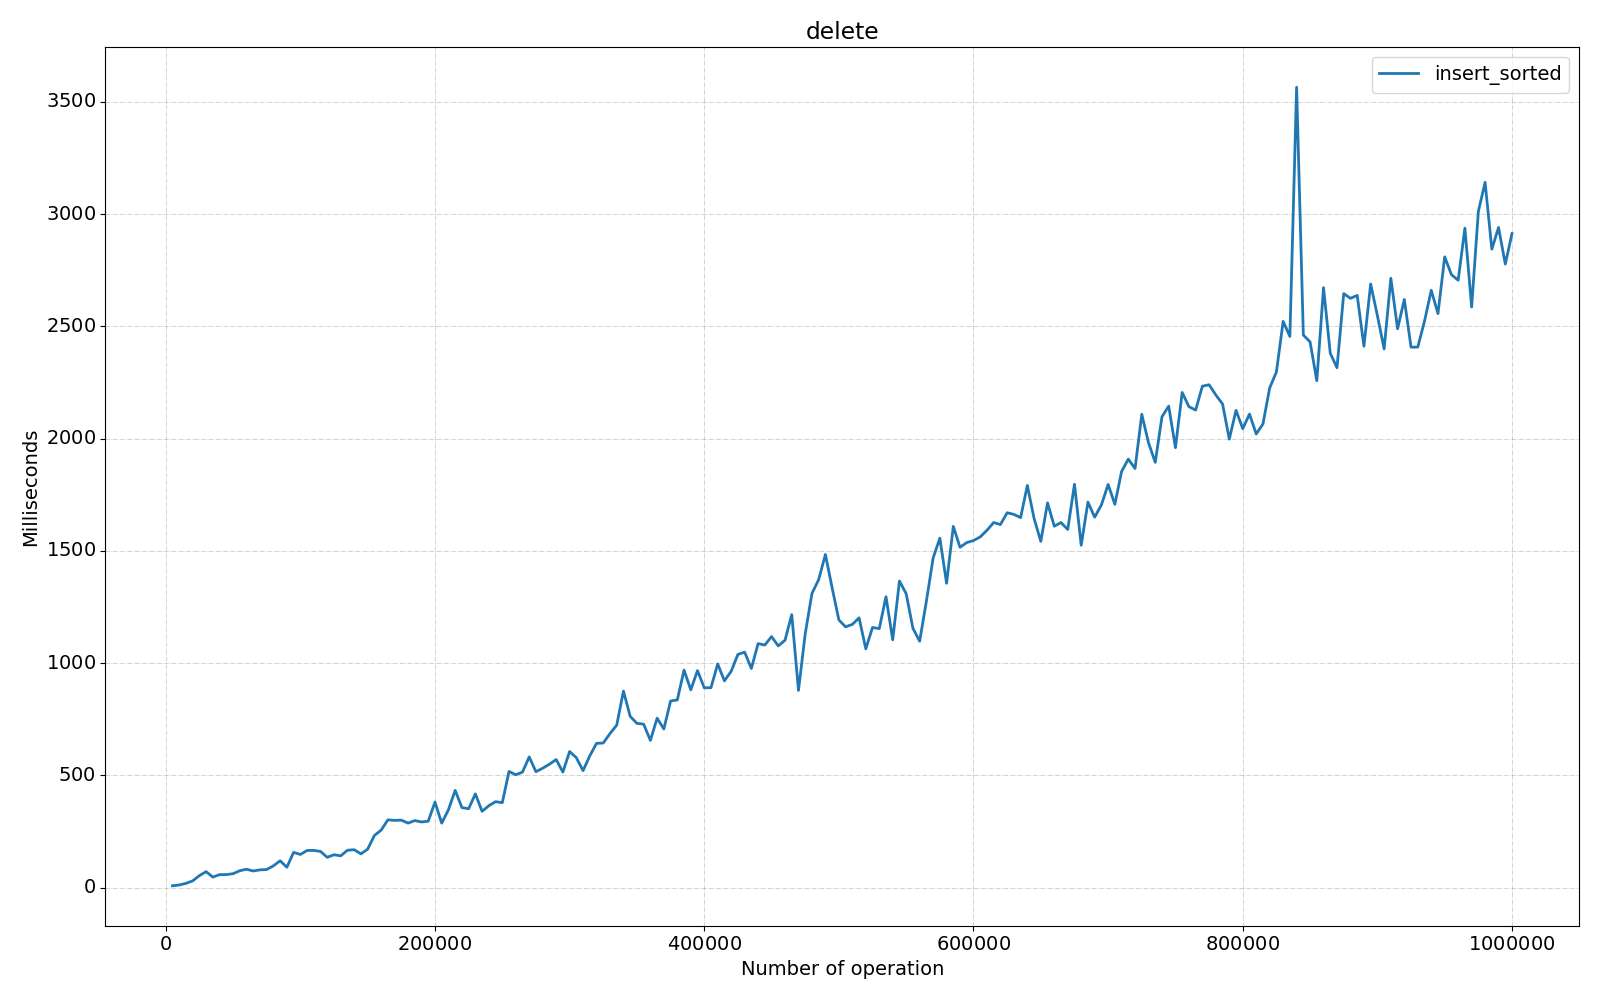

Source data for this figure (header and first rows):
Benchmark, Mode, Threads, Samples, Score, Score Error (99.9%), Unit, Param: size
com.fiit.dsa.tree.test.SplayTreeTest.del…, ss, 1, 1, 8.42, NaN, ms/op, 5000
com.fiit.dsa.tree.test.SplayTreeTest.del…, ss, 1, 1, 12.13, NaN, ms/op, 10000
com.fiit.dsa.tree.test.SplayTreeTest.del…, ss, 1, 1, 19.17, NaN, ms/op, 15000
com.fiit.dsa.tree.test.SplayTreeTest.del…, ss, 1, 1, 30.26, NaN, ms/op, 20000
com.fiit.dsa.tree.test.SplayTreeTest.del…, ss, 1, 1, 53.68, NaN, ms/op, 25000
com.fiit.dsa.tree.test.SplayTreeTest.del…, ss, 1, 1, 71.38, NaN, ms/op, 30000
com.fiit.dsa.tree.test.SplayTreeTest.del…, ss, 1, 1, 47.29, NaN, ms/op, 35000
com.fiit.dsa.tree.test.SplayTreeTest.del…, ss, 1, 1, 58.15, NaN, ms/op, 40000
com.fiit.dsa.tree.test.SplayTreeTest.del…, ss, 1, 1, 58.3, NaN, ms/op, 45000
com.fiit.dsa.tree.test.SplayTreeTest.del…, ss, 1, 1, 62.24, NaN, ms/op, 50000
com.fiit.dsa.tree.test.SplayTreeTest.del…, ss, 1, 1, 75.52, NaN, ms/op, 55000
com.fiit.dsa.tree.test.SplayTreeTest.del…, ss, 1, 1, 82.28, NaN, ms/op, 60000
com.fiit.dsa.tree.test.SplayTreeTest.del…, ss, 1, 1, 74.39, NaN, ms/op, 65000
com.fiit.dsa.tree.test.SplayTreeTest.del…, ss, 1, 1, 79.32, NaN, ms/op, 70000
com.fiit.dsa.tree.test.SplayTreeTest.del…, ss, 1, 1, 80.92, NaN, ms/op, 75000
com.fiit.dsa.tree.test.SplayTreeTest.del…, ss, 1, 1, 97.35, NaN, ms/op, 80000
com.fiit.dsa.tree.test.SplayTreeTest.del…, ss, 1, 1, 119.8, NaN, ms/op, 85000
com.fiit.dsa.tree.test.SplayTreeTest.del…, ss, 1, 1, 91.1, NaN, ms/op, 90000
com.fiit.dsa.tree.test.SplayTreeTest.del…, ss, 1, 1, 157.5, NaN, ms/op, 95000
com.fiit.dsa.tree.test.SplayTreeTest.del…, ss, 1, 1, 147.9, NaN, ms/op, 100000
com.fiit.dsa.tree.test.SplayTreeTest.del…, ss, 1, 1, 165.7, NaN, ms/op, 105000
com.fiit.dsa.tree.test.SplayTreeTest.del…, ss, 1, 1, 166.1, NaN, ms/op, 110000
com.fiit.dsa.tree.test.SplayTreeTest.del…, ss, 1, 1, 161.4, NaN, ms/op, 115000
com.fiit.dsa.tree.test.SplayTreeTest.del…, ss, 1, 1, 135.3, NaN, ms/op, 120000
com.fiit.dsa.tree.test.SplayTreeTest.del…, ss, 1, 1, 146.7, NaN, ms/op, 125000
com.fiit.dsa.tree.test.SplayTreeTest.del…, ss, 1, 1, 141.9, NaN, ms/op, 130000
com.fiit.dsa.tree.test.SplayTreeTest.del…, ss, 1, 1, 166.8, NaN, ms/op, 135000
com.fiit.dsa.tree.test.SplayTreeTest.del…, ss, 1, 1, 169.2, NaN, ms/op, 140000
com.fiit.dsa.tree.test.SplayTreeTest.del…, ss, 1, 1, 150.6, NaN, ms/op, 145000
com.fiit.dsa.tree.test.SplayTreeTest.del…, ss, 1, 1, 171.8, NaN, ms/op, 150000
com.fiit.dsa.tree.test.SplayTreeTest.del…, ss, 1, 1, 232.5, NaN, ms/op, 155000
com.fiit.dsa.tree.test.SplayTreeTest.del…, ss, 1, 1, 256.3, NaN, ms/op, 160000
com.fiit.dsa.tree.test.SplayTreeTest.del…, ss, 1, 1, 302.1, NaN, ms/op, 165000
com.fiit.dsa.tree.test.SplayTreeTest.del…, ss, 1, 1, 299.9, NaN, ms/op, 170000
com.fiit.dsa.tree.test.SplayTreeTest.del…, ss, 1, 1, 301, NaN, ms/op, 175000
com.fiit.dsa.tree.test.SplayTreeTest.del…, ss, 1, 1, 287.6, NaN, ms/op, 180000
com.fiit.dsa.tree.test.SplayTreeTest.del…, ss, 1, 1, 298.9, NaN, ms/op, 185000
com.fiit.dsa.tree.test.SplayTreeTest.del…, ss, 1, 1, 292.8, NaN, ms/op, 190000
com.fiit.dsa.tree.test.SplayTreeTest.del…, ss, 1, 1, 296.2, NaN, ms/op, 195000
com.fiit.dsa.tree.test.SplayTreeTest.del…, ss, 1, 1, 381.3, NaN, ms/op, 200000
com.fiit.dsa.tree.test.SplayTreeTest.del…, ss, 1, 1, 287.5, NaN, ms/op, 205000
com.fiit.dsa.tree.test.SplayTreeTest.del…, ss, 1, 1, 347.2, NaN, ms/op, 210000
com.fiit.dsa.tree.test.SplayTreeTest.del…, ss, 1, 1, 433.6, NaN, ms/op, 215000
com.fiit.dsa.tree.test.SplayTreeTest.del…, ss, 1, 1, 356.9, NaN, ms/op, 220000
com.fiit.dsa.tree.test.SplayTreeTest.del…, ss, 1, 1, 351.6, NaN, ms/op, 225000
com.fiit.dsa.tree.test.SplayTreeTest.del…, ss, 1, 1, 417.9, NaN, ms/op, 230000
com.fiit.dsa.tree.test.SplayTreeTest.del…, ss, 1, 1, 340.2, NaN, ms/op, 235000
com.fiit.dsa.tree.test.SplayTreeTest.del…, ss, 1, 1, 365.3, NaN, ms/op, 240000
com.fiit.dsa.tree.test.SplayTreeTest.del…, ss, 1, 1, 383.3, NaN, ms/op, 245000
com.fiit.dsa.tree.test.SplayTreeTest.del…, ss, 1, 1, 378.7, NaN, ms/op, 250000
com.fiit.dsa.tree.test.SplayTreeTest.del…, ss, 1, 1, 517.8, NaN, ms/op, 255000
com.fiit.dsa.tree.test.SplayTreeTest.del…, ss, 1, 1, 503.1, NaN, ms/op, 260000
com.fiit.dsa.tree.test.SplayTreeTest.del…, ss, 1, 1, 514.9, NaN, ms/op, 265000
com.fiit.dsa.tree.test.SplayTreeTest.del…, ss, 1, 1, 582.6, NaN, ms/op, 270000
com.fiit.dsa.tree.test.SplayTreeTest.del…, ss, 1, 1, 516.6, NaN, ms/op, 275000
com.fiit.dsa.tree.test.SplayTreeTest.del…, ss, 1, 1, 532.2, NaN, ms/op, 280000
com.fiit.dsa.tree.test.SplayTreeTest.del…, ss, 1, 1, 549.9, NaN, ms/op, 285000
com.fiit.dsa.tree.test.SplayTreeTest.del…, ss, 1, 1, 570.8, NaN, ms/op, 290000
com.fiit.dsa.tree.test.SplayTreeTest.del…, ss, 1, 1, 514.9, NaN, ms/op, 295000
com.fiit.dsa.tree.test.SplayTreeTest.del…, ss, 1, 1, 606.4, NaN, ms/op, 300000
... 140 more rows
